Dataset: dataset (GitHub, marian4cost/VIPER). Classes: antiga, Mercosul plate.

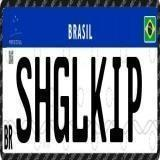
Label: Mercosul plate

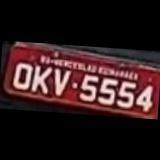
Label: antiga

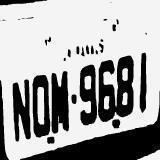
Label: antiga

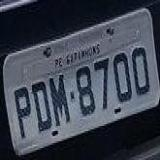
Label: antiga

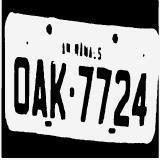
Label: antiga

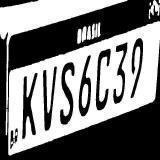
Label: Mercosul plate
